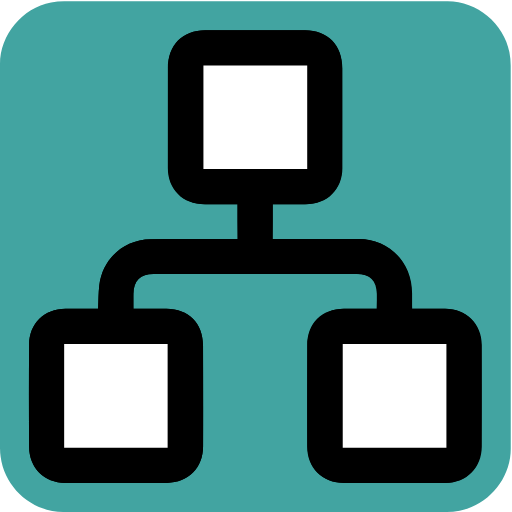
t = 0.00 s
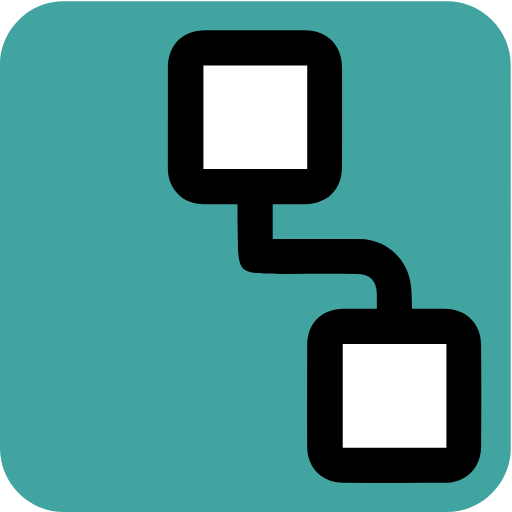
t = 0.63 s
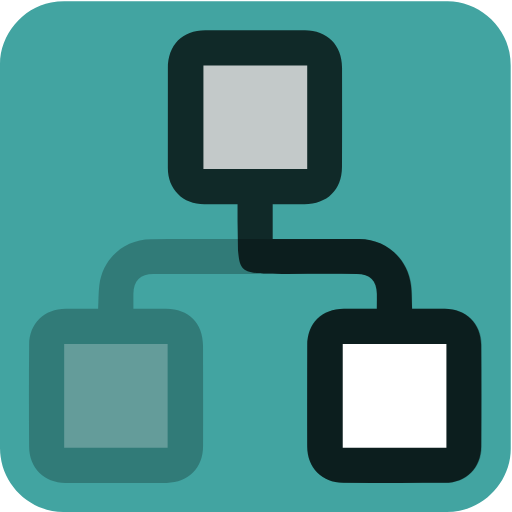
t = 1.13 s
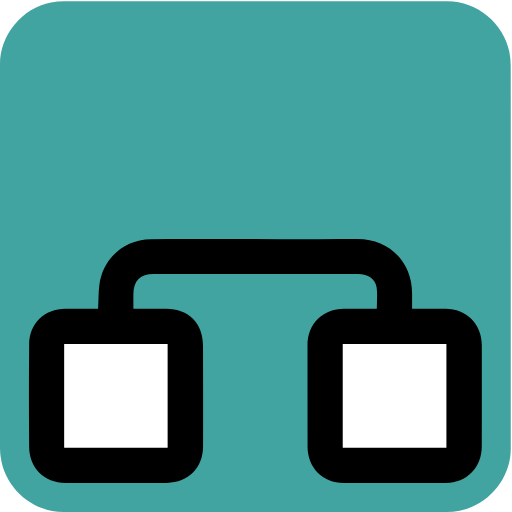
t = 1.75 s
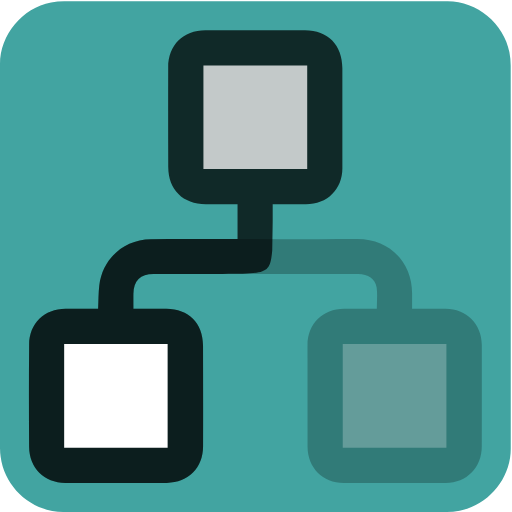
t = 2.38 s
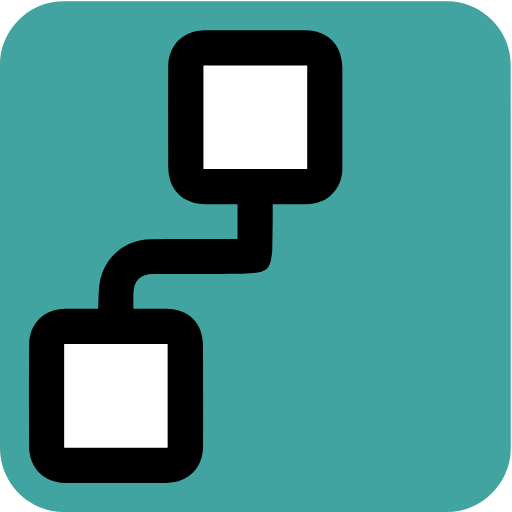
t = 2.88 s

The animated SVG that drew these frames (rendered in a browser with its animation timeline set to each time). Animation: 6 CSS @keyframes rules; one cycle of 3.50 s, repeats indefinitely.

<svg id="dependencies" xmlns="http://www.w3.org/2000/svg" viewBox="0 0 769 769" width="500" height="500" shape-rendering="geometricPrecision" text-rendering="geometricPrecision">
  <style>
    @keyframes pair1_f_o{0%,14.285714%,28.571429%,to{fill-opacity:1}42.857143%,57.142857%,71.428571%,85.714286%{fill-opacity:0}}@keyframes pair2_f_o{0%,71.428571%,85.714286%,to{fill-opacity:1}14.285714%,28.571429%,42.857143%,57.142857%{fill-opacity:0}}@keyframes pair3_f_o{0%,42.857143%,57.142857%{fill-opacity:1}14.285714%,28.571429%,71.428571%,85.714286%,to{fill-opacity:0}}@keyframes box1_f_o{0%,14.285714%,28.571429%,42.857143%,57.142857%,to{fill-opacity:1}71.428571%,85.714286%{fill-opacity:0}}@keyframes box2_f_o{0%,14.285714%,28.571429%,71.428571%,85.714286%,to{fill-opacity:1}42.857143%,57.142857%{fill-opacity:0}}@keyframes box3_f_o{0%,42.857143%,57.142857%,71.428571%,85.714286%,to{fill-opacity:1}14.285714%,28.571429%{fill-opacity:0}}#pair1{animation:pair1_f_o 3500ms linear infinite normal forwards}#pair2{animation:pair2_f_o 3500ms linear infinite normal forwards}#pair3{animation:pair3_f_o 3500ms linear infinite normal forwards}#box1{animation:box1_f_o 3500ms linear infinite normal forwards}#box2{animation:box2_f_o 3500ms linear infinite normal forwards}#box3{animation:box3_f_o 3500ms linear infinite normal forwards}
  </style>
  <g id="background" transform="matrix(4 0 0 4 -799.48 -2292.726)">
    <path id="square" d="M391.65 669.56v72.19c0 11.03-8.32 21.11-19.18 23.18-1.61.31-3.27.48-4.9.48-47.97.03-95.93.02-143.9.02-11.76 0-22.02-9.02-23.56-20.72a23.27 23.27 0 01-.23-3.12c-.01-48.09-.01-96.18-.01-144.26 0-11.03 8.32-21.12 19.18-23.18 1.61-.31 3.27-.48 4.9-.48 48.01-.02 96.02-.02 144.02-.02 11.03 0 21.13 8.33 23.18 19.18.3 1.61.48 3.27.48 4.9.03 23.95.02 47.89.02 71.83z" fill="#42A4A1" stroke="none" stroke-width="1"/>
  </g>
  <g id="dependencies_top" transform="matrix(4 0 0 4 -799.509 -2292.686)">
    <g id="dependencies_group" stroke="none" stroke-width="1">
      <path id="pair1" d="M354.62 689.08c-.15-3.17-.11-5.99-.44-8.76-1.19-10.03-9.23-17.27-19.35-17.37-10.13-.09-20.26-.03-30.4-.04h-2.16v-13.08c4.03 0 7.98.01 11.92 0 8.58-.02 14.06-5.38 14.1-13.95.05-12.47.05-24.94.02-37.41-.02-8.35-5.58-13.92-13.95-13.95-12.47-.05-24.94-.04-37.41 0-8.65.03-14.04 5.56-14.04 14.27 0 12.47-.01 24.94-.01 37.42-.01 8 5.63 13.63 13.69 13.65 4.04.01 8.09 0 12.48 0v6.33l.166 10.906c.799 8.746 1.644 8.914 18.634 8.914 8.65 0 17.3-.02 25.95.01 4.96.02 7.49 2.54 7.55 7.46.02 1.77 0 3.55 0 5.62-4.32 0-8.35-.02-12.37 0-8.33.06-13.74 5.43-13.77 13.75-.04 12.63-.05 25.25-.02 37.88.02 8.11 5.48 13.67 13.62 13.73 12.7.09 25.41.11 38.11.02 7.94-.06 13.54-5.66 13.59-13.59.09-12.78.1-25.57-.01-38.35-.06-7.97-5.7-13.39-13.69-13.45-4-.03-8.04-.01-12.21-.01z" fill="#000"/>
      <path id="pair2" d="M236.72 689.11c.15-3.17.11-5.99.44-8.76 1.19-10.03 9.23-17.27 19.35-17.37 10.13-.09 20.26-.03 30.4-.04h2.16v-13.08c-4.03 0-7.98.01-11.92 0-8.58-.02-14.06-5.38-14.1-13.95-.05-12.47-.05-24.94-.02-37.41.02-8.35 5.58-13.92 13.95-13.95 12.47-.05 24.94-.04 37.41 0 8.65.03 14.04 5.56 14.04 14.27 0 12.47.01 24.94.01 37.42.01 8-5.63 13.63-13.69 13.65-4.04.01-8.09 0-12.48 0v6.33l-.166 10.906c-.799 8.746-1.644 8.914-18.634 8.914-8.65 0-17.3-.02-25.95.01-4.96.02-7.49 2.54-7.55 7.46-.02 1.77 0 3.55 0 5.62 4.32 0 8.35-.02 12.37 0 8.33.06 13.74 5.43 13.77 13.75.04 12.63.05 25.25.02 37.88-.02 8.11-5.48 13.67-13.62 13.73-12.7.09-25.41.11-38.11.02-7.94-.06-13.54-5.66-13.59-13.59-.09-12.78-.1-25.57.01-38.35.06-7.97 5.7-13.39 13.69-13.45 4-.03 8.04-.01 12.21-.01z" fill="#000"/>
      <path id="pair3" d="M236.72 689.11c.15-3.17.11-5.99.44-8.76 1.19-10.03 9.23-17.27 19.35-17.37 10.13-.09 20.26-.03 30.4-.04l8.76.015 9.37.015c9.66 0 19.33.02 28.99-.02 11.91-.05 20.57 8.51 20.58 20.37v5.81h12.58c7.82.01 13.58 5.72 13.6 13.56.02 12.71.01 25.41-.01 38.12-.01 7.88-5.64 13.65-13.5 13.69-12.78.07-25.56.07-38.35.02-7.87-.03-13.56-5.8-13.57-13.62-.01-12.71-.01-25.41-.02-38.12 0-7.95 5.76-13.68 13.73-13.67 4.04.01 8.08 0 12.3 0 0-2.78.29-5.43-.07-7.99-.45-3.18-3.3-5.08-6.86-5.08-16.99-.01-33.98 0-50.97 0-8.65 0-17.3-.02-25.95.01-4.96.02-7.49 2.54-7.55 7.46-.02 1.77 0 3.55 0 5.62 4.32 0 8.35-.02 12.37 0 8.33.06 13.74 5.43 13.77 13.75.04 12.63.05 25.25.02 37.88-.02 8.11-5.48 13.67-13.62 13.73-12.7.09-25.41.11-38.11.02-7.94-.06-13.54-5.66-13.59-13.59-.09-12.78-.1-25.57.01-38.35.06-7.97 5.7-13.39 13.69-13.45 4-.03 8.04-.01 12.21-.01z" fill="#000"/>
      <path id="box1" d="M367.5 741.32h-38.93v-38.96h38.93v38.96z" fill="#FFF"/>
      <path id="box2" d="M315.23 597.74v38.93h-38.97v-38.93h38.97z" fill="#FFF"/>
      <path id="box3" d="M223.97 741.31v-38.99h38.85v38.99h-38.85z" fill="#FFF"/>
    </g>
  </g>
</svg>
